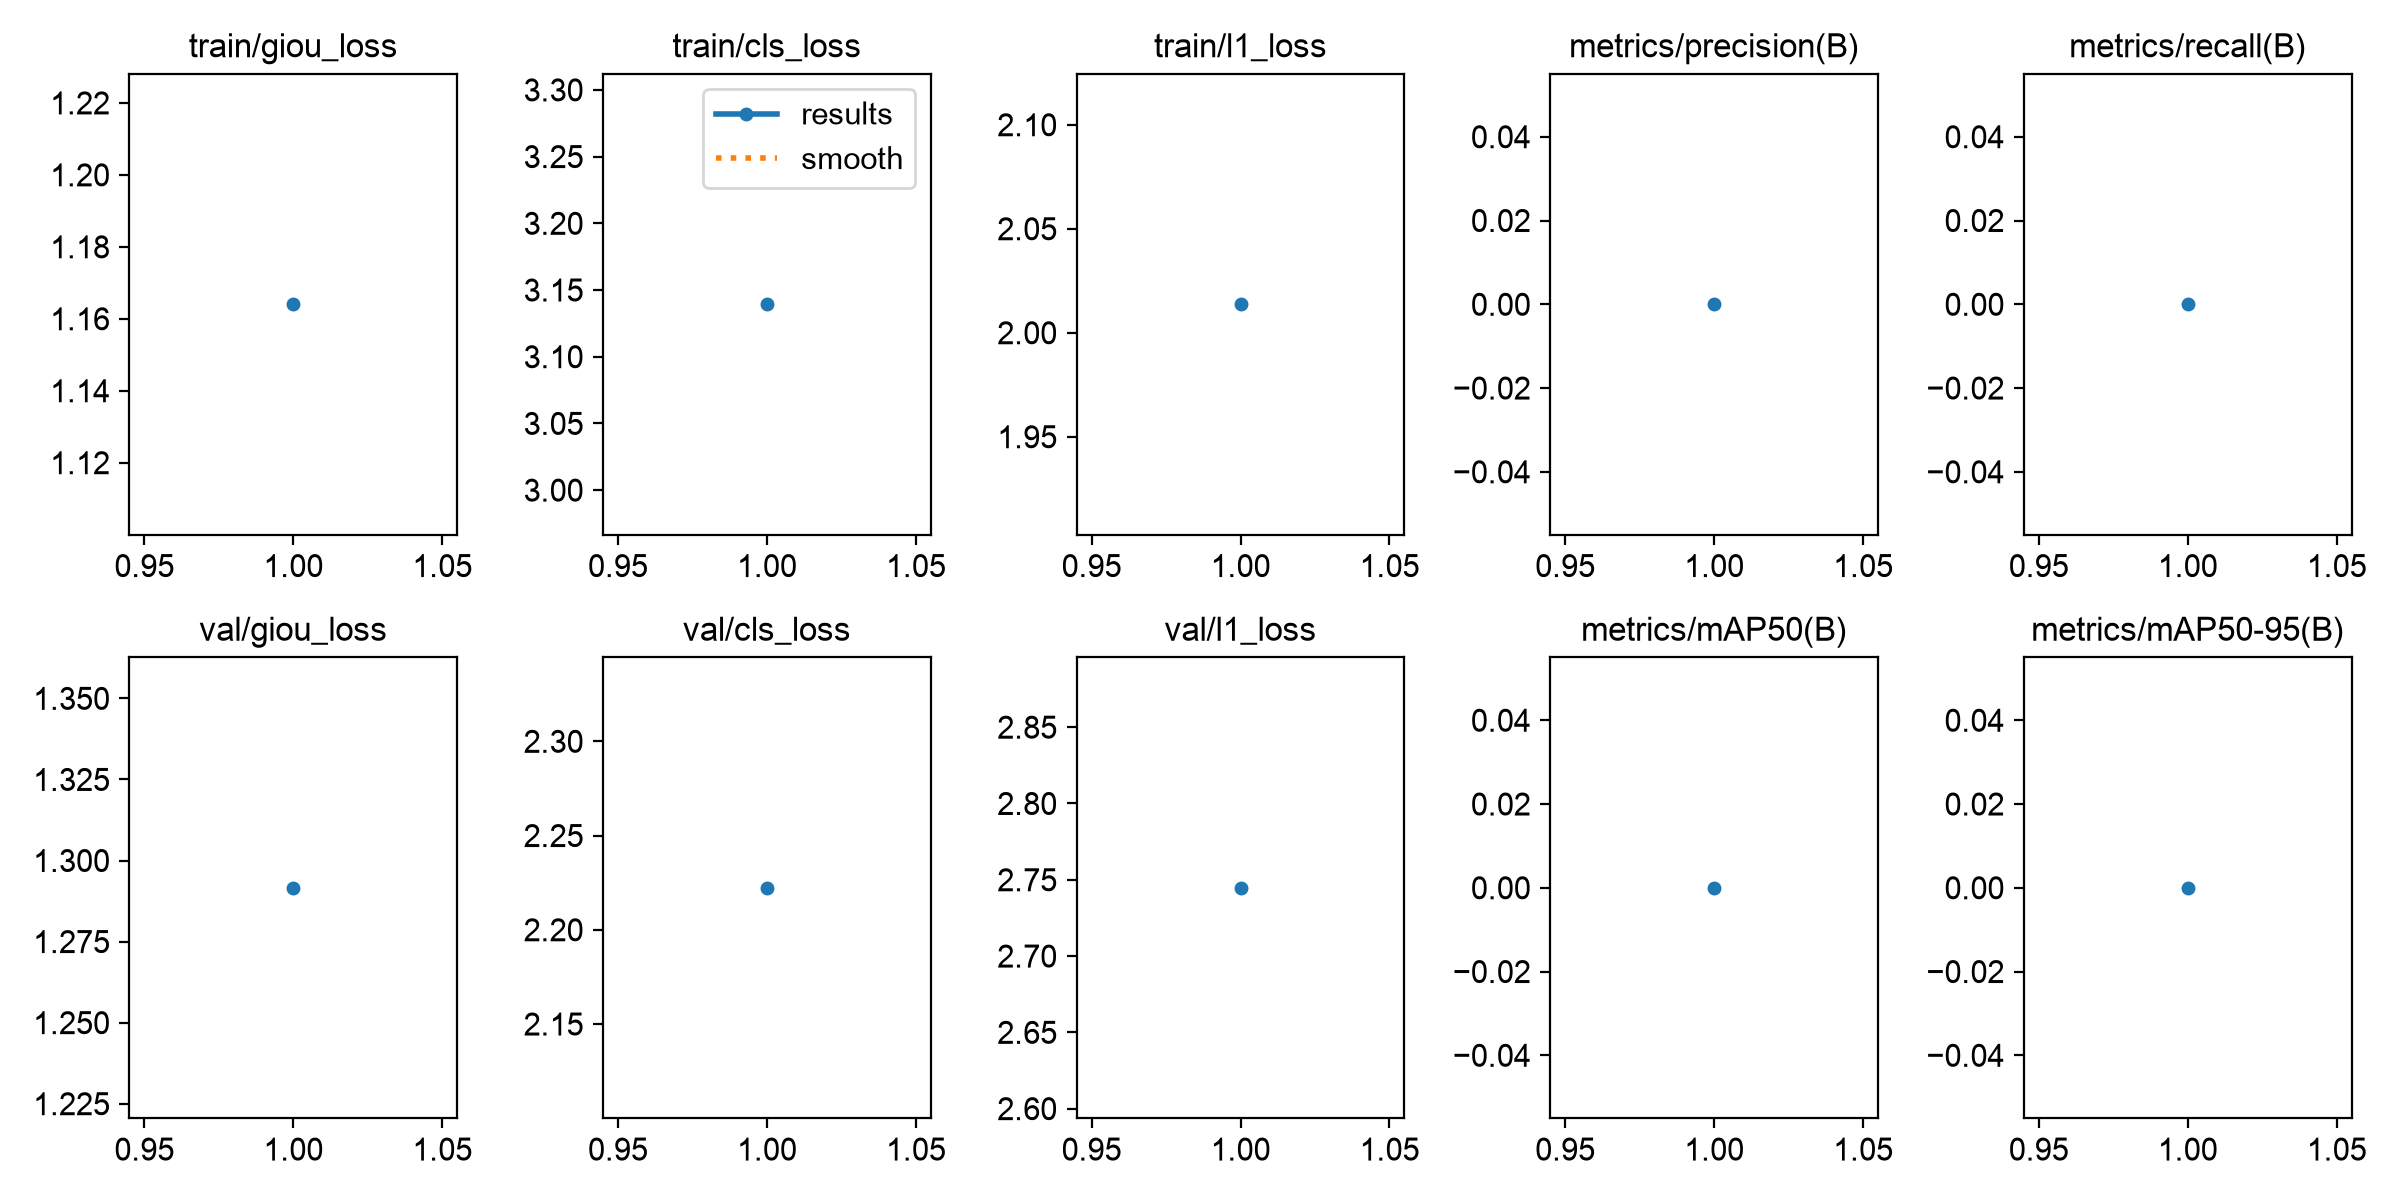

Values plotted in this chart, from the file beside it:
epoch, time, train/giou_loss, train/cls_loss, train/l1_loss, metrics/precision(B), metrics/recall(B), metrics/mAP50(B), metrics/mAP50-95(B), val/giou_loss, val/cls_loss, val/l1_loss, lr/pg0, lr/pg1, lr/pg2
1, 64.23, 1.164, 3.139, 2.014, 0, 0, 0, 0, 1.292, 2.222, 2.745, 0.0001, 0.0001, 0.0001
